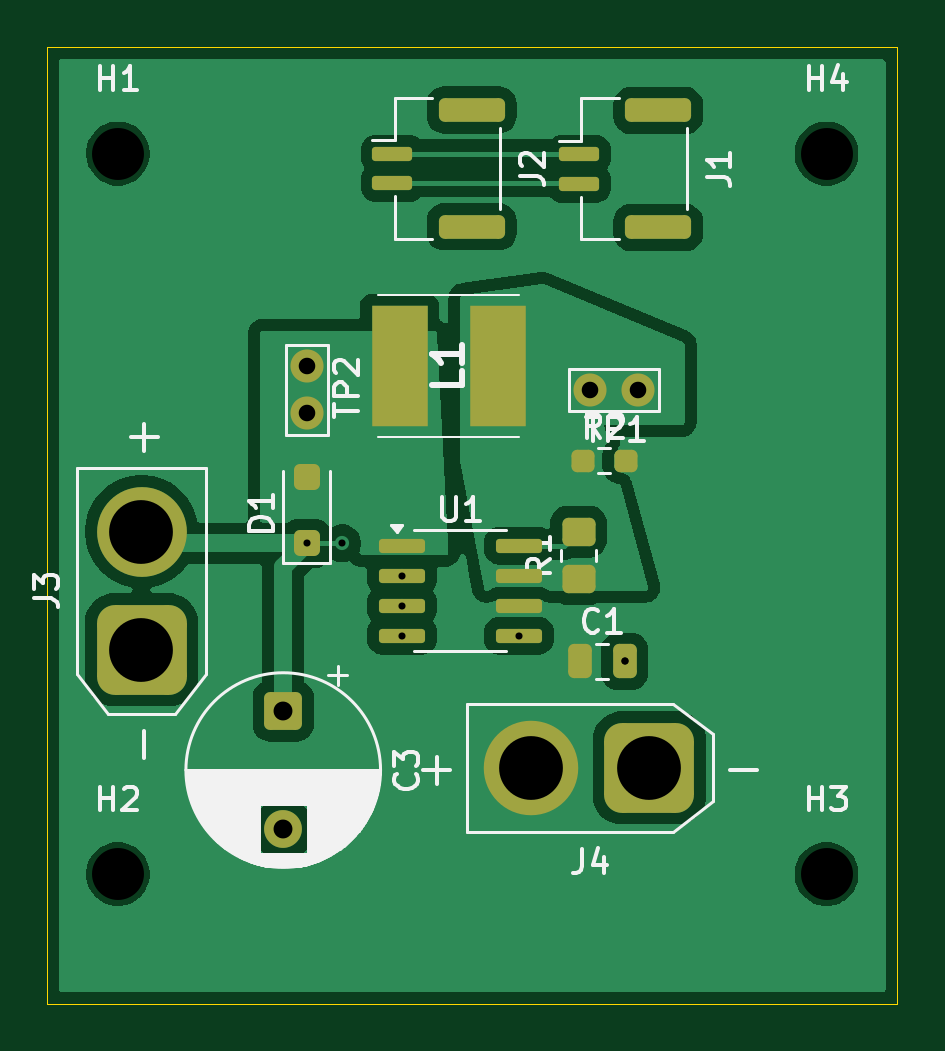
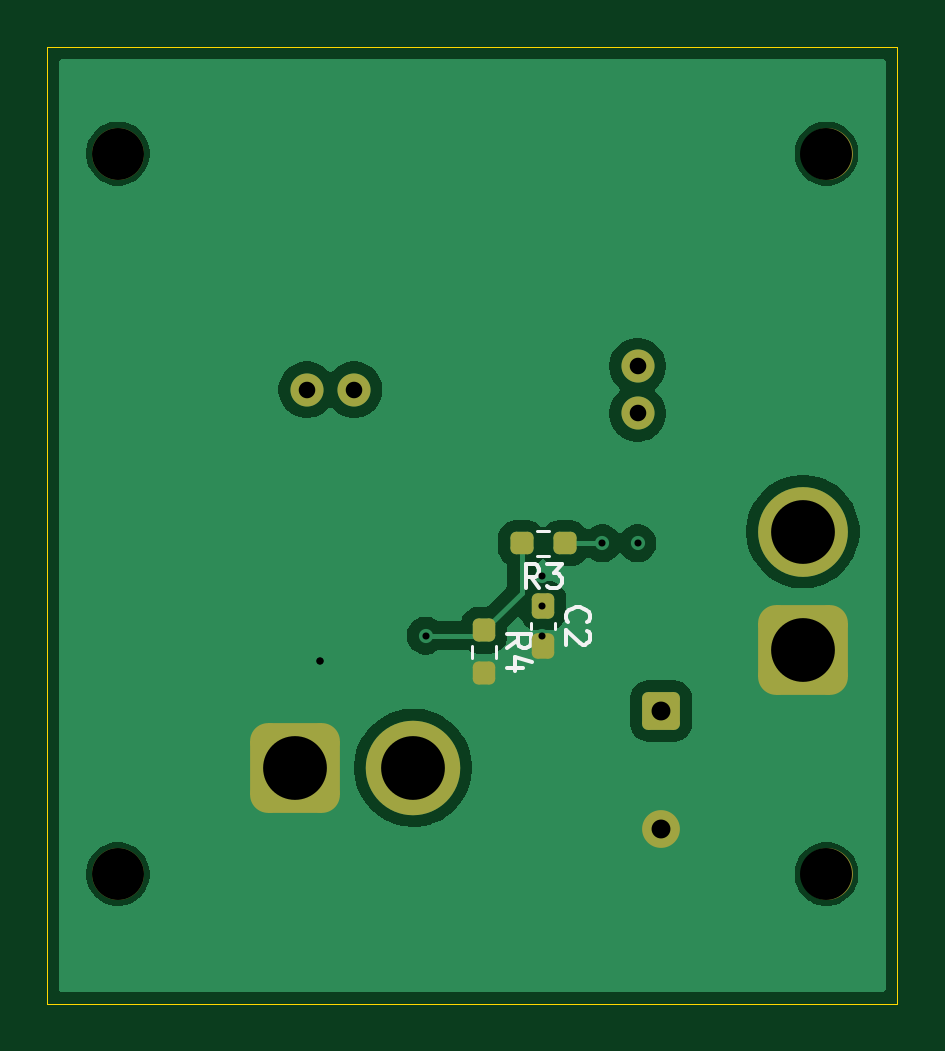
Circuit board: 9 layer files. Board 36.0 x 40.5 mm.
- bottom_copper: Onboarding-CuBottom.gbr (29446 bytes)
- top_copper: Onboarding-CuTop.gbr (51428 bytes)
- outline: Onboarding-EdgeCuts.gbr (613 bytes)
- bottom_mask: Onboarding-MaskBottom.gbr (2514 bytes)
- top_mask: Onboarding-MaskTop.gbr (3401 bytes)
- drill: Onboarding-NPTH.drl (394 bytes)
- drill: Onboarding-PTH.drl (781 bytes)
- bottom_silk: Onboarding-SilkBottom.gbr (6199 bytes)
- top_silk: Onboarding-SilkTop.gbr (28474 bytes)

=== bottom_copper: Onboarding-CuBottom.gbr (29446 bytes, source omitted) ===
=== top_copper: Onboarding-CuTop.gbr (51428 bytes, source omitted) ===
=== outline: Onboarding-EdgeCuts.gbr ===
%TF.GenerationSoftware,KiCad,Pcbnew,9.0.4*%
%TF.CreationDate,2025-10-05T15:56:56-05:00*%
%TF.ProjectId,Onboarding,4f6e626f-6172-4646-996e-672e6b696361,rev?*%
%TF.SameCoordinates,Original*%
%TF.FileFunction,Profile,NP*%
%FSLAX46Y46*%
G04 Gerber Fmt 4.6, Leading zero omitted, Abs format (unit mm)*
G04 Created by KiCad (PCBNEW 9.0.4) date 2025-10-05 15:56:56*
%MOMM*%
%LPD*%
G01*
G04 APERTURE LIST*
%TA.AperFunction,Profile*%
%ADD10C,0.050000*%
%TD*%
G04 APERTURE END LIST*
D10*
X118500000Y-104500000D02*
X154500000Y-104500000D01*
X154500000Y-145000000D01*
X118500000Y-145000000D01*
X118500000Y-104500000D01*
M02*

=== bottom_mask: Onboarding-MaskBottom.gbr (2514 bytes, source withheld) ===
=== top_mask: Onboarding-MaskTop.gbr (3401 bytes, source withheld) ===
=== drill: Onboarding-NPTH.drl ===
M48
; DRILL file {KiCad 9.0.4} date 2025-10-05T15:56:56-0500
; FORMAT={-:-/ absolute / inch / decimal}
; #@! TF.CreationDate,2025-10-05T15:56:56-05:00
; #@! TF.GenerationSoftware,Kicad,Pcbnew,9.0.4
; #@! TF.FileFunction,NonPlated,1,2,NPTH
FMAT,2
INCH
; #@! TA.AperFunction,NonPlated,NPTH,ComponentDrill
T1C0.0866
%
G90
G05
T1
X4.7835Y-4.2913
X4.7835Y-5.4921
X5.9646Y-4.2913
X5.9646Y-5.4921
M30

=== drill: Onboarding-PTH.drl ===
M48
; DRILL file {KiCad 9.0.4} date 2025-10-05T15:56:56-0500
; FORMAT={-:-/ absolute / inch / decimal}
; #@! TF.CreationDate,2025-10-05T15:56:56-05:00
; #@! TF.GenerationSoftware,Kicad,Pcbnew,9.0.4
; #@! TF.FileFunction,Plated,1,2,PTH
FMAT,2
INCH
; #@! TA.AperFunction,Plated,PTH,ViaDrill
T1C0.0118
; #@! TA.AperFunction,Plated,PTH,ComponentDrill
T2C0.0276
; #@! TA.AperFunction,Plated,PTH,ComponentDrill
T3C0.0315
; #@! TA.AperFunction,Plated,PTH,ComponentDrill
T4C0.1063
%
G90
G05
T1
X5.0984Y-4.9409
X5.1575Y-4.9409
X5.2569Y-4.9947
X5.2569Y-5.0447
X5.2569Y-5.0947
X5.4518Y-5.0947
X5.628Y-5.1378
X5.628Y-5.1378
T2
X5.0984Y-4.6457
X5.0984Y-4.7244
X5.5709Y-4.685
X5.6496Y-4.685
T3
X5.0591Y-5.2204
X5.0591Y-5.4172
T4
X4.8228Y-4.9213
X4.8228Y-5.1181
X5.4724Y-5.315
X5.6693Y-5.315
M30

=== bottom_silk: Onboarding-SilkBottom.gbr ===
%TF.GenerationSoftware,KiCad,Pcbnew,9.0.4*%
%TF.CreationDate,2025-10-05T15:56:56-05:00*%
%TF.ProjectId,Onboarding,4f6e626f-6172-4646-996e-672e6b696361,rev?*%
%TF.SameCoordinates,Original*%
%TF.FileFunction,Legend,Bot*%
%TF.FilePolarity,Positive*%
%FSLAX46Y46*%
G04 Gerber Fmt 4.6, Leading zero omitted, Abs format (unit mm)*
G04 Created by KiCad (PCBNEW 9.0.4) date 2025-10-05 15:56:56*
%MOMM*%
%LPD*%
G01*
G04 APERTURE LIST*
G04 Aperture macros list*
%AMRoundRect*
0 Rectangle with rounded corners*
0 $1 Rounding radius*
0 $2 $3 $4 $5 $6 $7 $8 $9 X,Y pos of 4 corners*
0 Add a 4 corners polygon primitive as box body*
4,1,4,$2,$3,$4,$5,$6,$7,$8,$9,$2,$3,0*
0 Add four circle primitives for the rounded corners*
1,1,$1+$1,$2,$3*
1,1,$1+$1,$4,$5*
1,1,$1+$1,$6,$7*
1,1,$1+$1,$8,$9*
0 Add four rect primitives between the rounded corners*
20,1,$1+$1,$2,$3,$4,$5,0*
20,1,$1+$1,$4,$5,$6,$7,0*
20,1,$1+$1,$6,$7,$8,$9,0*
20,1,$1+$1,$8,$9,$2,$3,0*%
G04 Aperture macros list end*
%ADD10C,0.150000*%
%ADD11C,0.120000*%
%ADD12RoundRect,0.760000X1.140000X1.140000X-1.140000X1.140000X-1.140000X-1.140000X1.140000X-1.140000X0*%
%ADD13C,4.000000*%
%ADD14RoundRect,0.250000X-0.550000X0.550000X-0.550000X-0.550000X0.550000X-0.550000X0.550000X0.550000X0*%
%ADD15C,1.600000*%
%ADD16C,2.200000*%
%ADD17C,1.400000*%
%ADD18RoundRect,0.760000X1.140000X-1.140000X1.140000X1.140000X-1.140000X1.140000X-1.140000X-1.140000X0*%
%ADD19C,3.800000*%
%ADD20RoundRect,0.237500X-0.237500X0.300000X-0.237500X-0.300000X0.237500X-0.300000X0.237500X0.300000X0*%
%ADD21RoundRect,0.237500X-0.250000X-0.237500X0.250000X-0.237500X0.250000X0.237500X-0.250000X0.237500X0*%
%ADD22RoundRect,0.237500X-0.237500X0.250000X-0.237500X-0.250000X0.237500X-0.250000X0.237500X0.250000X0*%
G04 APERTURE END LIST*
D10*
X132429580Y-128833333D02*
X132477200Y-128785714D01*
X132477200Y-128785714D02*
X132524819Y-128642857D01*
X132524819Y-128642857D02*
X132524819Y-128547619D01*
X132524819Y-128547619D02*
X132477200Y-128404762D01*
X132477200Y-128404762D02*
X132381961Y-128309524D01*
X132381961Y-128309524D02*
X132286723Y-128261905D01*
X132286723Y-128261905D02*
X132096247Y-128214286D01*
X132096247Y-128214286D02*
X131953390Y-128214286D01*
X131953390Y-128214286D02*
X131762914Y-128261905D01*
X131762914Y-128261905D02*
X131667676Y-128309524D01*
X131667676Y-128309524D02*
X131572438Y-128404762D01*
X131572438Y-128404762D02*
X131524819Y-128547619D01*
X131524819Y-128547619D02*
X131524819Y-128642857D01*
X131524819Y-128642857D02*
X131572438Y-128785714D01*
X131572438Y-128785714D02*
X131620057Y-128833333D01*
X131620057Y-129214286D02*
X131572438Y-129261905D01*
X131572438Y-129261905D02*
X131524819Y-129357143D01*
X131524819Y-129357143D02*
X131524819Y-129595238D01*
X131524819Y-129595238D02*
X131572438Y-129690476D01*
X131572438Y-129690476D02*
X131620057Y-129738095D01*
X131620057Y-129738095D02*
X131715295Y-129785714D01*
X131715295Y-129785714D02*
X131810533Y-129785714D01*
X131810533Y-129785714D02*
X131953390Y-129738095D01*
X131953390Y-129738095D02*
X132524819Y-129166667D01*
X132524819Y-129166667D02*
X132524819Y-129785714D01*
X133666666Y-127384819D02*
X133999999Y-126908628D01*
X134238094Y-127384819D02*
X134238094Y-126384819D01*
X134238094Y-126384819D02*
X133857142Y-126384819D01*
X133857142Y-126384819D02*
X133761904Y-126432438D01*
X133761904Y-126432438D02*
X133714285Y-126480057D01*
X133714285Y-126480057D02*
X133666666Y-126575295D01*
X133666666Y-126575295D02*
X133666666Y-126718152D01*
X133666666Y-126718152D02*
X133714285Y-126813390D01*
X133714285Y-126813390D02*
X133761904Y-126861009D01*
X133761904Y-126861009D02*
X133857142Y-126908628D01*
X133857142Y-126908628D02*
X134238094Y-126908628D01*
X133333332Y-126384819D02*
X132714285Y-126384819D01*
X132714285Y-126384819D02*
X133047618Y-126765771D01*
X133047618Y-126765771D02*
X132904761Y-126765771D01*
X132904761Y-126765771D02*
X132809523Y-126813390D01*
X132809523Y-126813390D02*
X132761904Y-126861009D01*
X132761904Y-126861009D02*
X132714285Y-126956247D01*
X132714285Y-126956247D02*
X132714285Y-127194342D01*
X132714285Y-127194342D02*
X132761904Y-127289580D01*
X132761904Y-127289580D02*
X132809523Y-127337200D01*
X132809523Y-127337200D02*
X132904761Y-127384819D01*
X132904761Y-127384819D02*
X133190475Y-127384819D01*
X133190475Y-127384819D02*
X133285713Y-127337200D01*
X133285713Y-127337200D02*
X133333332Y-127289580D01*
X135024819Y-129920833D02*
X134548628Y-129587500D01*
X135024819Y-129349405D02*
X134024819Y-129349405D01*
X134024819Y-129349405D02*
X134024819Y-129730357D01*
X134024819Y-129730357D02*
X134072438Y-129825595D01*
X134072438Y-129825595D02*
X134120057Y-129873214D01*
X134120057Y-129873214D02*
X134215295Y-129920833D01*
X134215295Y-129920833D02*
X134358152Y-129920833D01*
X134358152Y-129920833D02*
X134453390Y-129873214D01*
X134453390Y-129873214D02*
X134501009Y-129825595D01*
X134501009Y-129825595D02*
X134548628Y-129730357D01*
X134548628Y-129730357D02*
X134548628Y-129349405D01*
X134358152Y-130777976D02*
X135024819Y-130777976D01*
X133977200Y-130539881D02*
X134691485Y-130301786D01*
X134691485Y-130301786D02*
X134691485Y-130920833D01*
D11*
%TO.C,C2*%
X132990000Y-128853733D02*
X132990000Y-129146267D01*
X134010000Y-128853733D02*
X134010000Y-129146267D01*
%TO.C,R3*%
X133245276Y-124977500D02*
X133754724Y-124977500D01*
X133245276Y-126022500D02*
X133754724Y-126022500D01*
%TO.C,R4*%
X135477500Y-129832776D02*
X135477500Y-130342224D01*
X136522500Y-129832776D02*
X136522500Y-130342224D01*
%TD*%
%LPC*%
D12*
%TO.C,J4*%
X144000000Y-135000000D03*
D13*
X139000000Y-135000000D03*
%TD*%
D14*
%TO.C,C3*%
X128500000Y-132597349D03*
D15*
X128500000Y-137597349D03*
%TD*%
D16*
%TO.C,H1*%
X121500000Y-109000000D03*
%TD*%
D17*
%TO.C,TP1*%
X141500000Y-119000000D03*
X143500000Y-119000000D03*
%TD*%
%TO.C,TP2*%
X129500000Y-120000000D03*
X129500000Y-118000000D03*
%TD*%
D16*
%TO.C,H4*%
X151500000Y-109000000D03*
%TD*%
%TO.C,H2*%
X121500000Y-139500000D03*
%TD*%
%TO.C,H3*%
X151500000Y-139500000D03*
%TD*%
D18*
%TO.C,J3*%
X122500000Y-130000000D03*
D19*
X122500000Y-125000000D03*
%TD*%
D20*
%TO.C,C2*%
X133500000Y-128137500D03*
X133500000Y-129862500D03*
%TD*%
D21*
%TO.C,R3*%
X132587500Y-125500000D03*
X134412500Y-125500000D03*
%TD*%
D22*
%TO.C,R4*%
X136000000Y-129175000D03*
X136000000Y-131000000D03*
%TD*%
%LPD*%
M02*

=== top_silk: Onboarding-SilkTop.gbr (28474 bytes, source omitted) ===
